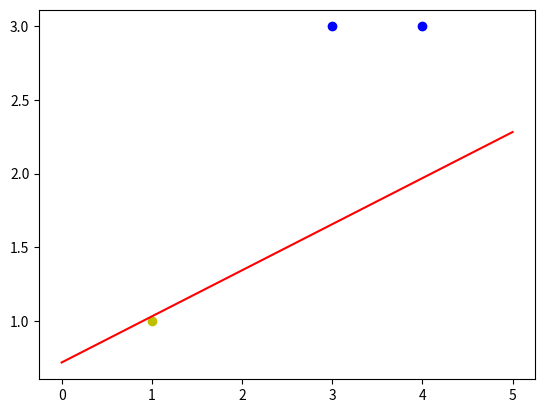

Reproduce this figure in Python.
import numpy as np
import matplotlib.pyplot as plt

X = np.array([[1,3,3],                  # 输入数据
              [1,4,3],
              [1,1,1]])
Y = np.array([[1],                      # 标签
              [1],
              [-1]])

W = (np.random.random([3,1])-0.5)*2     # 权值初始化，3行1列，-1到1
print(W)

lr = 0.11                               # 学习率
n = 0                                   # 计算迭代次数
O = 0                                   # 神经网络输出

def update():
    global X,Y,W,lr
    O = np.sign(np.dot(X,W)) # shape:(3,1)
    W_C = lr*(X.T.dot(Y-O))/int(X.shape[0])
    W = W + W_C


# In[9]:

for _ in range(100):
    update()                            # 更新权值
    n+=1
    print(W)                            # 打印当前权值
    print(n)                            # 打印迭代次数
    O = np.sign(np.dot(X,W))            # 计算当前输出  
    if(O == Y).all():                   # 如果实际输出等于期望输出，模型收敛，循环结束
        print('Finished')
        print('epoch:',n)
        break

x1 = [3,4]                              # 正样本
y1 = [3,3]

x2 = [1]                                # 负样本
y2 = [1]

k = -W[1]/W[2]                          # 计算斜率、截距
d = -W[0]/W[2]
print('k=',k)
print('d=',d)

xdata = (0,5)

plt.figure()
plt.plot(xdata,xdata*k+d,'r')
plt.scatter(x1,y1,c='b')
plt.scatter(x2,y2,c='y')
plt.show()

